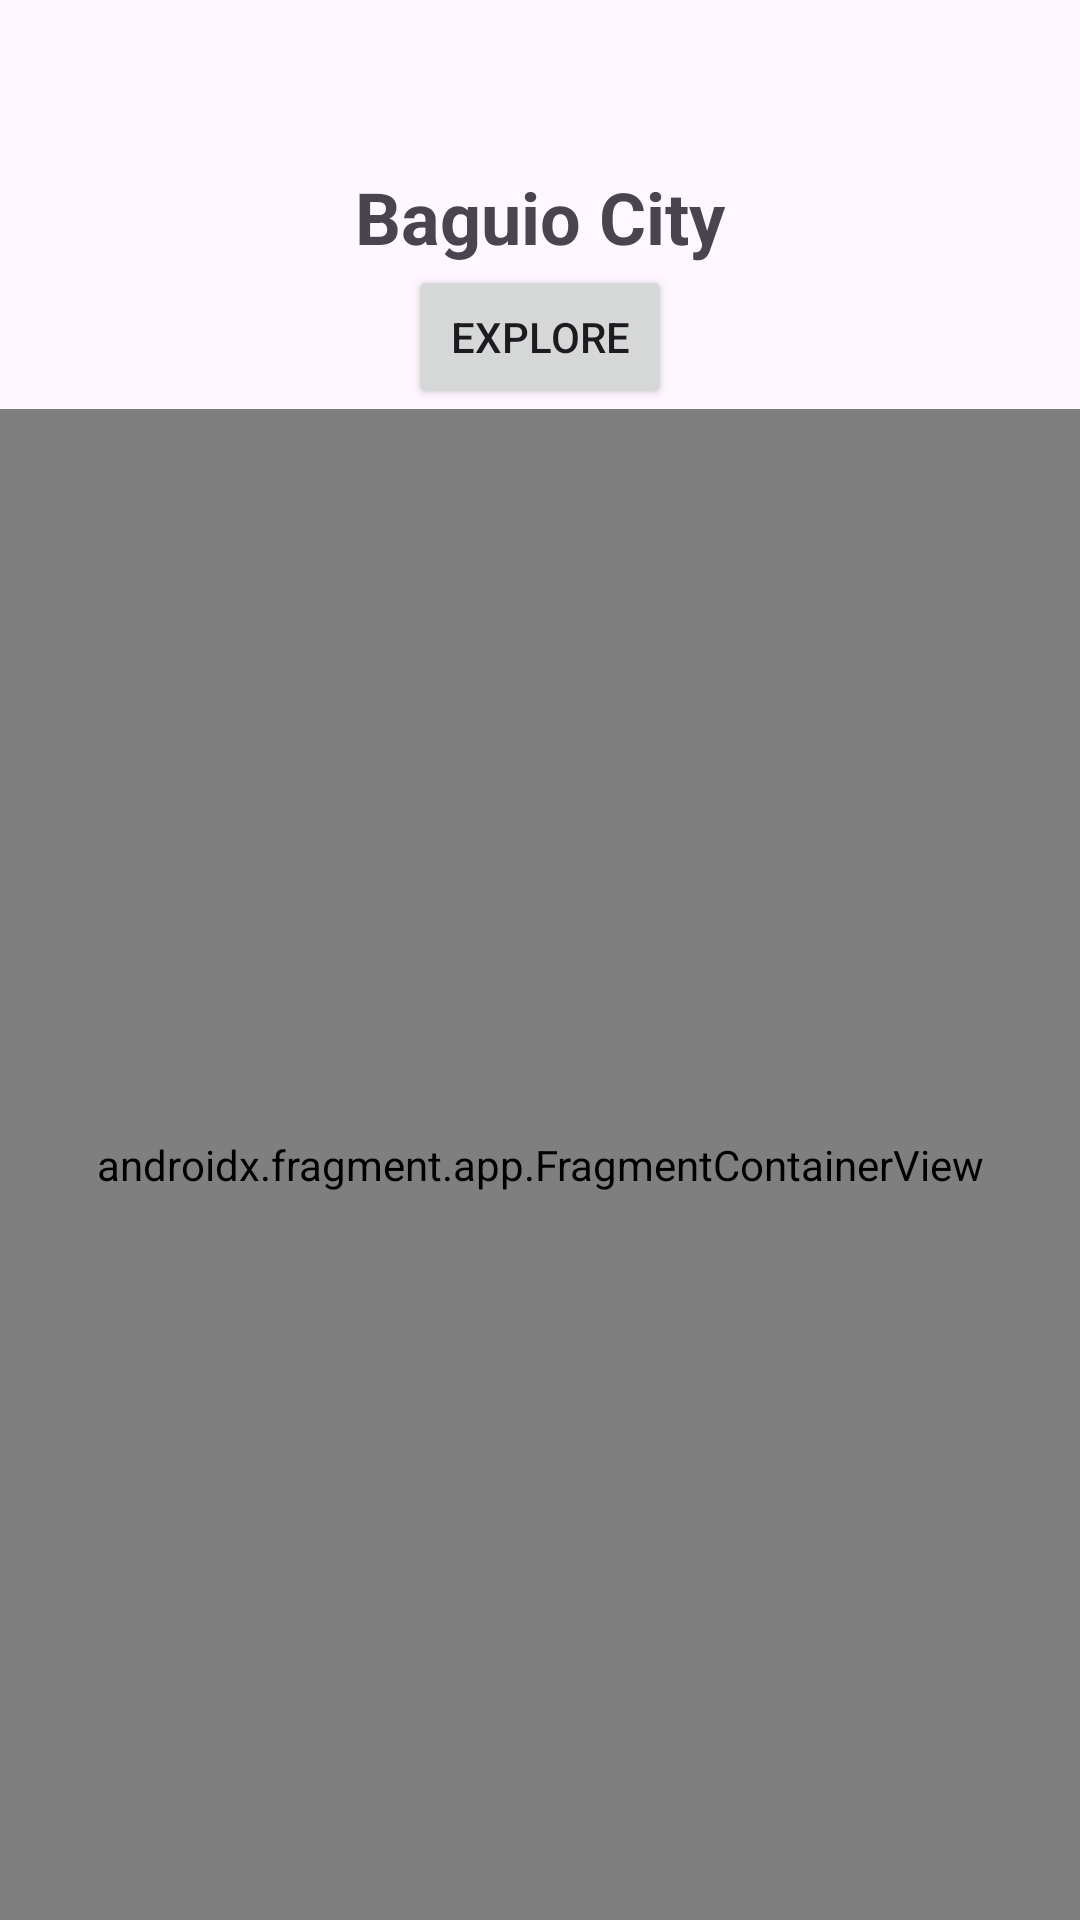

Produce the Android XML layout that renders to this screen, including the resource entries it uses.
<!-- AndroidManifest.xml: application theme Theme.Final2MyCityApp -->
<!-- res/layout/activity_main.xml -->
<?xml version="1.0" encoding="utf-8"?>
<androidx.constraintlayout.widget.ConstraintLayout
    xmlns:android="http://schemas.android.com/apk/res/android"
    xmlns:app="http://schemas.android.com/apk/res-auto"
    android:layout_width="match_parent"
    android:layout_height="match_parent">

    
    <TextView
        android:id="@+id/baguio_title"
        android:layout_width="wrap_content"
        android:layout_height="wrap_content"
        android:layout_marginTop="56dp"
        android:gravity="center"
        android:text="Baguio City"
        android:textSize="24sp"
        android:textStyle="bold"
        app:layout_constraintTop_toTopOf="parent"
        app:layout_constraintStart_toStartOf="parent"
        app:layout_constraintEnd_toEndOf="parent" />

    
    <Button
        android:id="@+id/baguio_button"
        android:layout_width="wrap_content"
        android:layout_height="wrap_content"
        android:text="Explore"
        app:layout_constraintTop_toBottomOf="@id/baguio_title"
        app:layout_constraintStart_toStartOf="parent"
        app:layout_constraintEnd_toEndOf="parent"
        app:layout_constraintBottom_toTopOf="@id/nav_host_fragment"
        app:layout_constraintVertical_bias="0.1"/>

    
    <androidx.fragment.app.FragmentContainerView
        android:id="@+id/nav_host_fragment"
        android:name="androidx.navigation.fragment.NavHostFragment"
        android:layout_width="0dp"
        android:layout_height="0dp"
        app:layout_constraintTop_toBottomOf="@id/baguio_button"
        app:layout_constraintBottom_toBottomOf="parent"
        app:layout_constraintStart_toStartOf="parent"
        app:layout_constraintEnd_toEndOf="parent"
        app:navGraph="@navigation/nav_graph"
        app:defaultNavHost="true" />

</androidx.constraintlayout.widget.ConstraintLayout>
<!-- resources referenced by this layout -->
<resources>
  <style name="Theme.Final2MyCityApp" parent="Base.Theme.Final2MyCityApp" />
  <style name="Base.Theme.Final2MyCityApp" parent="Theme.Material3.DayNight.NoActionBar">
          
          
      </style>
</resources>
